Run: headless pygame with SDL's dummy video driver; simulated clock (each Clock.tick advances the game by its frame time, no real sleeping); random seed 0; keys injected as events and as key.get_pressed() state; no mouse input.
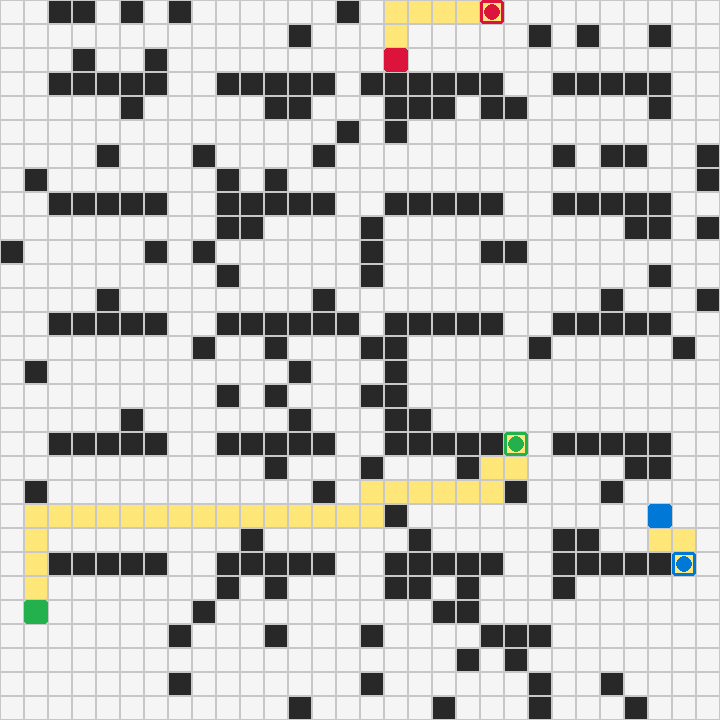
Frame 1 of 4 · flips 1–60 · no input
Frame 2 of 4 · flips 61–180 · tapped SPACE, RETURN · held RIGHT (→), D · screen unchanged from frame 1, image omitted
Frame 3 of 4 · flips 181–300 · held DOWN (↓), S · screen unchanged from frame 2, image omitted
Frame 4 of 4 · flips 301–420 · held LEFT (←), A, UP (↑), W · screen unchanged from frame 3, image omitted

The pygame program that drew these frames:

import pygame
import random
import time
import heapq
from dataclasses import dataclass, field
from typing import Dict, List, Optional, Set, Tuple

# =========================================================
# Configuration
# =========================================================
GRID_SIZE = 30
CELL_SIZE = 24
WINDOW_SIZE = GRID_SIZE * CELL_SIZE
FPS = 12

NUM_OBSTACLES = 110
NUM_ROBOTS = 3
NUM_BENCHMARK_RUNS = 200

# Colors
WHITE = (245, 245, 245)
BLACK = (40, 40, 40)
GRAY = (200, 200, 200)
YELLOW = (255, 230, 120)
START_GOAL_OUTLINE = (80, 80, 80)

ROBOT_COLORS = [
    (0, 120, 215),   # Blue
    (220, 20, 60),   # Crimson
    (34, 177, 76),   # Green
    (255, 140, 0),   # Orange
    (140, 82, 255),  # Purple
]

# =========================================================
# Data structures
# =========================================================
Position = Tuple[int, int]


@dataclass
class Robot:
    robot_id: int
    start: Position
    goal: Position
    color: Tuple[int, int, int]
    position: Position = field(init=False)
    path: List[Position] = field(default_factory=list)
    path_index: int = 0
    completed: bool = False
    wait_steps: int = 0
    replans: int = 0

    def __post_init__(self):
        self.position = self.start

    def reset(self):
        self.position = self.start
        self.path = []
        self.path_index = 0
        self.completed = False
        self.wait_steps = 0
        self.replans = 0

    def next_position(self) -> Position:
        if self.completed or not self.path:
            return self.position
        if self.path_index + 1 < len(self.path):
            return self.path[self.path_index + 1]
        return self.position


# =========================================================
# Grid / warehouse generation
# =========================================================
def create_empty_grid(size: int) -> List[List[int]]:
    return [[0 for _ in range(size)] for _ in range(size)]


def is_valid_cell(x: int, y: int, size: int) -> bool:
    return 0 <= x < size and 0 <= y < size


def add_structured_shelves(grid: List[List[int]]):
    size = len(grid)
    # Shelf rows with aisle gaps
    for row in range(3, size - 3, 5):
        for col in range(2, size - 2):
            if col % 7 not in (0, 1):  # aisle openings
                grid[row][col] = 1


def place_random_obstacles(
    grid: List[List[int]],
    num_obstacles: int,
    reserved_cells: Set[Position],
):
    size = len(grid)
    placed = 0
    attempts = 0
    max_attempts = num_obstacles * 30

    while placed < num_obstacles and attempts < max_attempts:
        x = random.randint(0, size - 1)
        y = random.randint(0, size - 1)
        if grid[y][x] == 0 and (x, y) not in reserved_cells:
            grid[y][x] = 1
            placed += 1
        attempts += 1


def random_free_cell(grid: List[List[int]], reserved: Set[Position]) -> Position:
    size = len(grid)
    while True:
        x = random.randint(0, size - 1)
        y = random.randint(0, size - 1)
        if grid[y][x] == 0 and (x, y) not in reserved:
            return (x, y)


def create_warehouse_with_robots(
    size: int,
    num_obstacles: int,
    num_robots: int,
) -> Tuple[List[List[int]], List[Robot]]:
    grid = create_empty_grid(size)
    add_structured_shelves(grid)

    robots: List[Robot] = []
    reserved: Set[Position] = set()

    # Temporary obstacle placement after reserving robot starts/goals
    for i in range(num_robots):
        # choose start
        start = random_free_cell(grid, reserved)
        reserved.add(start)

        # choose goal
        goal = random_free_cell(grid, reserved)
        reserved.add(goal)

        robot = Robot(
            robot_id=i,
            start=start,
            goal=goal,
            color=ROBOT_COLORS[i % len(ROBOT_COLORS)],
        )
        robots.append(robot)

    place_random_obstacles(grid, num_obstacles, reserved)

    # ensure reserved cells remain free
    for cell in reserved:
        grid[cell[1]][cell[0]] = 0

    return grid, robots


# =========================================================
# Pathfinding
# =========================================================
def heuristic(a: Position, b: Position) -> int:
    return abs(a[0] - b[0]) + abs(a[1] - b[1])


def get_neighbors(node: Position, grid: List[List[int]]) -> List[Position]:
    x, y = node
    moves = [(1, 0), (-1, 0), (0, 1), (0, -1)]
    neighbors = []
    for dx, dy in moves:
        nx, ny = x + dx, y + dy
        if is_valid_cell(nx, ny, len(grid)) and grid[ny][nx] == 0:
            neighbors.append((nx, ny))
    return neighbors


def reconstruct_path(came_from: Dict[Position, Position], current: Position) -> List[Position]:
    path = [current]
    while current in came_from:
        current = came_from[current]
        path.append(current)
    path.reverse()
    return path


def astar(
    grid: List[List[int]],
    start: Position,
    goal: Position,
    blocked_cells: Optional[Set[Position]] = None,
) -> Optional[List[Position]]:
    if blocked_cells is None:
        blocked_cells = set()

    open_heap: List[Tuple[int, Position]] = []
    heapq.heappush(open_heap, (0, start))

    came_from: Dict[Position, Position] = {}
    g_score: Dict[Position, int] = {start: 0}
    f_score: Dict[Position, int] = {start: heuristic(start, goal)}
    open_set = {start}

    while open_heap:
        _, current = heapq.heappop(open_heap)
        if current not in open_set:
            continue
        open_set.remove(current)

        if current == goal:
            return reconstruct_path(came_from, current)

        for neighbor in get_neighbors(current, grid):
            if neighbor in blocked_cells and neighbor != goal:
                continue

            tentative_g = g_score[current] + 1
            if tentative_g < g_score.get(neighbor, float("inf")):
                came_from[neighbor] = current
                g_score[neighbor] = tentative_g
                f_score[neighbor] = tentative_g + heuristic(neighbor, goal)
                if neighbor not in open_set:
                    heapq.heappush(open_heap, (f_score[neighbor], neighbor))
                    open_set.add(neighbor)

    return None


# =========================================================
# Multi-robot planning and simulation logic
# =========================================================
def initial_plan_all_robots(grid: List[List[int]], robots: List[Robot]) -> bool:
    for robot in robots:
        blocked = {r.start for r in robots if r.robot_id != robot.robot_id}
        path = astar(grid, robot.start, robot.goal, blocked_cells=blocked)
        if path is None:
            return False
        robot.path = path
        robot.path_index = 0
        robot.position = robot.start
        robot.completed = (robot.start == robot.goal)
    return True


def all_completed(robots: List[Robot]) -> bool:
    return all(robot.completed for robot in robots)


def simulate_multi_robot_run(
    grid: List[List[int]],
    robots: List[Robot],
    max_steps: int = 300,
) -> Dict[str, float]:
    """
    Collision rules:
    1. Two robots cannot move into the same cell in the same timestep.
    2. Two robots cannot swap positions in the same timestep.
    3. Lower-priority robot waits; if repeated conflict persists, it replans.
    Priority = lower robot_id wins.
    """
    total_steps = 0
    collision_conflicts = 0
    successful = True

    if not initial_plan_all_robots(grid, robots):
        return {
            "success": 0,
            "steps": 0,
            "wait_steps": 0,
            "replans": 0,
            "conflicts": 0,
        }

    for _ in range(max_steps):
        total_steps += 1

        if all_completed(robots):
            break

        current_positions = {r.robot_id: r.position for r in robots}
        desired_moves: Dict[int, Position] = {}

        # Phase 1: propose next positions
        for robot in robots:
            if robot.completed:
                desired_moves[robot.robot_id] = robot.position
                continue

            next_pos = robot.next_position()
            desired_moves[robot.robot_id] = next_pos

        # Phase 2: detect same-cell conflicts
        target_to_robot_ids: Dict[Position, List[int]] = {}
        for rid, target in desired_moves.items():
            target_to_robot_ids.setdefault(target, []).append(rid)

        blocked_this_step: Set[int] = set()

        for target, robot_ids in target_to_robot_ids.items():
            if len(robot_ids) > 1:
                collision_conflicts += 1
                robot_ids_sorted = sorted(robot_ids)
                # allow lowest id, others wait
                for loser_id in robot_ids_sorted[1:]:
                    blocked_this_step.add(loser_id)

        # Phase 3: detect swap conflicts
        robot_map = {r.robot_id: r for r in robots}
        for i in range(len(robots)):
            for j in range(i + 1, len(robots)):
                r1 = robots[i]
                r2 = robots[j]

                if r1.robot_id in blocked_this_step or r2.robot_id in blocked_this_step:
                    continue

                if (
                    desired_moves[r1.robot_id] == current_positions[r2.robot_id]
                    and desired_moves[r2.robot_id] == current_positions[r1.robot_id]
                    and desired_moves[r1.robot_id] != current_positions[r1.robot_id]
                    and desired_moves[r2.robot_id] != current_positions[r2.robot_id]
                ):
                    collision_conflicts += 1
                    loser = max(r1.robot_id, r2.robot_id)
                    blocked_this_step.add(loser)

        # Phase 4: apply moves, wait, or replan
        occupied_now = {r.position for r in robots}
        for robot in sorted(robots, key=lambda r: r.robot_id):
            if robot.completed:
                continue

            if robot.robot_id in blocked_this_step:
                robot.wait_steps += 1

                # If blocked repeatedly, try replanning
                if robot.wait_steps % 3 == 0:
                    other_positions = {
                        r.position for r in robots if r.robot_id != robot.robot_id
                    }
                    new_path = astar(
                        grid,
                        robot.position,
                        robot.goal,
                        blocked_cells=other_positions,
                    )
                    if new_path is not None:
                        robot.path = new_path
                        robot.path_index = 0
                        robot.replans += 1
                continue

            next_pos = desired_moves[robot.robot_id]

            # Stay if already at destination
            if robot.position == robot.goal:
                robot.completed = True
                continue

            # Sanity check for blocked grid cell
            if grid[next_pos[1]][next_pos[0]] == 1:
                robot.wait_steps += 1
                continue

            # Move if next cell is not occupied by someone who is staying there
            staying_positions = {
                current_positions[r.robot_id]
                for r in robots
                if desired_moves[r.robot_id] == current_positions[r.robot_id]
            }
            if next_pos in staying_positions and next_pos != robot.goal:
                robot.wait_steps += 1
                continue

            # Advance along path if next step is valid
            if robot.path_index + 1 < len(robot.path) and robot.path[robot.path_index + 1] == next_pos:
                robot.position = next_pos
                robot.path_index += 1

                if robot.position == robot.goal:
                    robot.completed = True
            else:
                # Path got stale, try replan
                other_positions = {r.position for r in robots if r.robot_id != robot.robot_id}
                new_path = astar(grid, robot.position, robot.goal, blocked_cells=other_positions)
                if new_path is not None:
                    robot.path = new_path
                    robot.path_index = 0
                    robot.replans += 1
                else:
                    robot.wait_steps += 1

    if not all_completed(robots):
        successful = False

    return {
        "success": 1 if successful else 0,
        "steps": total_steps,
        "wait_steps": sum(r.wait_steps for r in robots),
        "replans": sum(r.replans for r in robots),
        "conflicts": collision_conflicts,
    }


# =========================================================
# Benchmarking
# =========================================================
def benchmark_multi_robot(runs: int = NUM_BENCHMARK_RUNS) -> Dict[str, float]:
    success_count = 0
    total_steps = 0
    total_wait_steps = 0
    total_replans = 0
    total_conflicts = 0
    total_planning_ms = 0.0

    valid_runs = 0

    for _ in range(runs):
        grid, robots = create_warehouse_with_robots(GRID_SIZE, NUM_OBSTACLES, NUM_ROBOTS)

        t0 = time.perf_counter()
        ok = initial_plan_all_robots(grid, robots)
        t1 = time.perf_counter()

        if not ok:
            continue

        planning_ms = (t1 - t0) * 1000

        # reset planned robots to run clean simulation
        for r in robots:
            r.reset()

        metrics = simulate_multi_robot_run(grid, robots)
        valid_runs += 1

        total_planning_ms += planning_ms
        success_count += metrics["success"]
        total_steps += metrics["steps"]
        total_wait_steps += metrics["wait_steps"]
        total_replans += metrics["replans"]
        total_conflicts += metrics["conflicts"]

    if valid_runs == 0:
        return {
            "valid_runs": 0
        }

    return {
        "valid_runs": valid_runs,
        "success_rate_pct": (success_count / valid_runs) * 100,
        "avg_steps": total_steps / valid_runs,
        "avg_wait_steps": total_wait_steps / valid_runs,
        "avg_replans": total_replans / valid_runs,
        "avg_conflicts": total_conflicts / valid_runs,
        "avg_initial_planning_ms": total_planning_ms / valid_runs,
    }


# =========================================================
# Visualization
# =========================================================
def draw_grid(
    screen: pygame.Surface,
    grid: List[List[int]],
    robots: List[Robot],
    show_paths: bool = True,
):
    screen.fill(WHITE)

    # draw paths first
    if show_paths:
        for robot in robots:
            for cell in robot.path:
                rect = pygame.Rect(
                    cell[0] * CELL_SIZE,
                    cell[1] * CELL_SIZE,
                    CELL_SIZE,
                    CELL_SIZE,
                )
                pygame.draw.rect(screen, YELLOW, rect)

    # draw cells
    for y in range(len(grid)):
        for x in range(len(grid[0])):
            rect = pygame.Rect(x * CELL_SIZE, y * CELL_SIZE, CELL_SIZE, CELL_SIZE)
            if grid[y][x] == 1:
                pygame.draw.rect(screen, BLACK, rect)
            pygame.draw.rect(screen, GRAY, rect, 1)

    # draw starts and goals
    for robot in robots:
        sx, sy = robot.start
        gx, gy = robot.goal

        start_rect = pygame.Rect(sx * CELL_SIZE, sy * CELL_SIZE, CELL_SIZE, CELL_SIZE)
        goal_rect = pygame.Rect(gx * CELL_SIZE, gy * CELL_SIZE, CELL_SIZE, CELL_SIZE)

        pygame.draw.rect(screen, robot.color, start_rect, border_radius=3)
        pygame.draw.rect(screen, robot.color, goal_rect, 3, border_radius=3)

    # draw robots on top
    for robot in robots:
        x, y = robot.position
        cx = x * CELL_SIZE + CELL_SIZE // 2
        cy = y * CELL_SIZE + CELL_SIZE // 2
        pygame.draw.circle(screen, robot.color, (cx, cy), CELL_SIZE // 3)

    pygame.display.flip()


def visualize_simulation(screen: pygame.Surface, clock: pygame.time.Clock):
    grid, robots = create_warehouse_with_robots(GRID_SIZE, NUM_OBSTACLES, NUM_ROBOTS)
    planned = initial_plan_all_robots(grid, robots)

    if not planned:
        return

    running = True
    paused = False

    while running:
        for event in pygame.event.get():
            if event.type == pygame.QUIT:
                return "quit"
            if event.type == pygame.KEYDOWN:
                if event.key == pygame.K_r:
                    return "reset"
                if event.key == pygame.K_SPACE:
                    paused = not paused

        if not paused and not all_completed(robots):
            simulate_one_visual_step(grid, robots)

        draw_grid(screen, grid, robots, show_paths=True)
        clock.tick(FPS)

    return None


def simulate_one_visual_step(grid: List[List[int]], robots: List[Robot]):
    current_positions = {r.robot_id: r.position for r in robots}
    desired_moves: Dict[int, Position] = {}

    for robot in robots:
        if robot.completed:
            desired_moves[robot.robot_id] = robot.position
        else:
            desired_moves[robot.robot_id] = robot.next_position()

    blocked_this_step: Set[int] = set()

    # same-target conflicts
    target_to_robot_ids: Dict[Position, List[int]] = {}
    for rid, target in desired_moves.items():
        target_to_robot_ids.setdefault(target, []).append(rid)

    for _, robot_ids in target_to_robot_ids.items():
        if len(robot_ids) > 1:
            robot_ids_sorted = sorted(robot_ids)
            for loser_id in robot_ids_sorted[1:]:
                blocked_this_step.add(loser_id)

    # swap conflicts
    for i in range(len(robots)):
        for j in range(i + 1, len(robots)):
            r1 = robots[i]
            r2 = robots[j]
            if r1.robot_id in blocked_this_step or r2.robot_id in blocked_this_step:
                continue
            if (
                desired_moves[r1.robot_id] == current_positions[r2.robot_id]
                and desired_moves[r2.robot_id] == current_positions[r1.robot_id]
                and desired_moves[r1.robot_id] != current_positions[r1.robot_id]
                and desired_moves[r2.robot_id] != current_positions[r2.robot_id]
            ):
                loser = max(r1.robot_id, r2.robot_id)
                blocked_this_step.add(loser)

    for robot in sorted(robots, key=lambda r: r.robot_id):
        if robot.completed:
            continue

        if robot.robot_id in blocked_this_step:
            robot.wait_steps += 1
            if robot.wait_steps % 3 == 0:
                other_positions = {r.position for r in robots if r.robot_id != robot.robot_id}
                new_path = astar(grid, robot.position, robot.goal, blocked_cells=other_positions)
                if new_path is not None:
                    robot.path = new_path
                    robot.path_index = 0
                    robot.replans += 1
            continue

        next_pos = desired_moves[robot.robot_id]

        if robot.position == robot.goal:
            robot.completed = True
            continue

        if robot.path_index + 1 < len(robot.path) and robot.path[robot.path_index + 1] == next_pos:
            robot.position = next_pos
            robot.path_index += 1
            if robot.position == robot.goal:
                robot.completed = True
        else:
            other_positions = {r.position for r in robots if r.robot_id != robot.robot_id}
            new_path = astar(grid, robot.position, robot.goal, blocked_cells=other_positions)
            if new_path is not None:
                robot.path = new_path
                robot.path_index = 0
                robot.replans += 1
            else:
                robot.wait_steps += 1


# =========================================================
# Main
# =========================================================
def main():
    random.seed(42)

    print("\nRunning multi-robot benchmark...")
    results = benchmark_multi_robot(NUM_BENCHMARK_RUNS)

    if results["valid_runs"] == 0:
        print("No valid runs found.")
        return

    print("\n===== Multi-Robot Benchmark Results =====")
    print(f"Valid runs: {results['valid_runs']}")
    print(f"Success rate: {results['success_rate_pct']:.2f}%")
    print(f"Average completion steps: {results['avg_steps']:.2f}")
    print(f"Average wait steps: {results['avg_wait_steps']:.2f}")
    print(f"Average replans: {results['avg_replans']:.2f}")
    print(f"Average conflicts detected: {results['avg_conflicts']:.2f}")
    print(f"Average initial planning time: {results['avg_initial_planning_ms']:.2f} ms")

    print("\nControls:")
    print("  R      -> generate a new warehouse run")
    print("  SPACE  -> pause / resume")
    print("  Close window to exit")

    pygame.init()
    screen = pygame.display.set_mode((WINDOW_SIZE, WINDOW_SIZE))
    pygame.display.set_caption("Multi-Robot Warehouse Navigation Simulator")
    clock = pygame.time.Clock()

    while True:
        result = visualize_simulation(screen, clock)
        if result == "quit":
            break

    pygame.quit()


if __name__ == "__main__":
    main()
